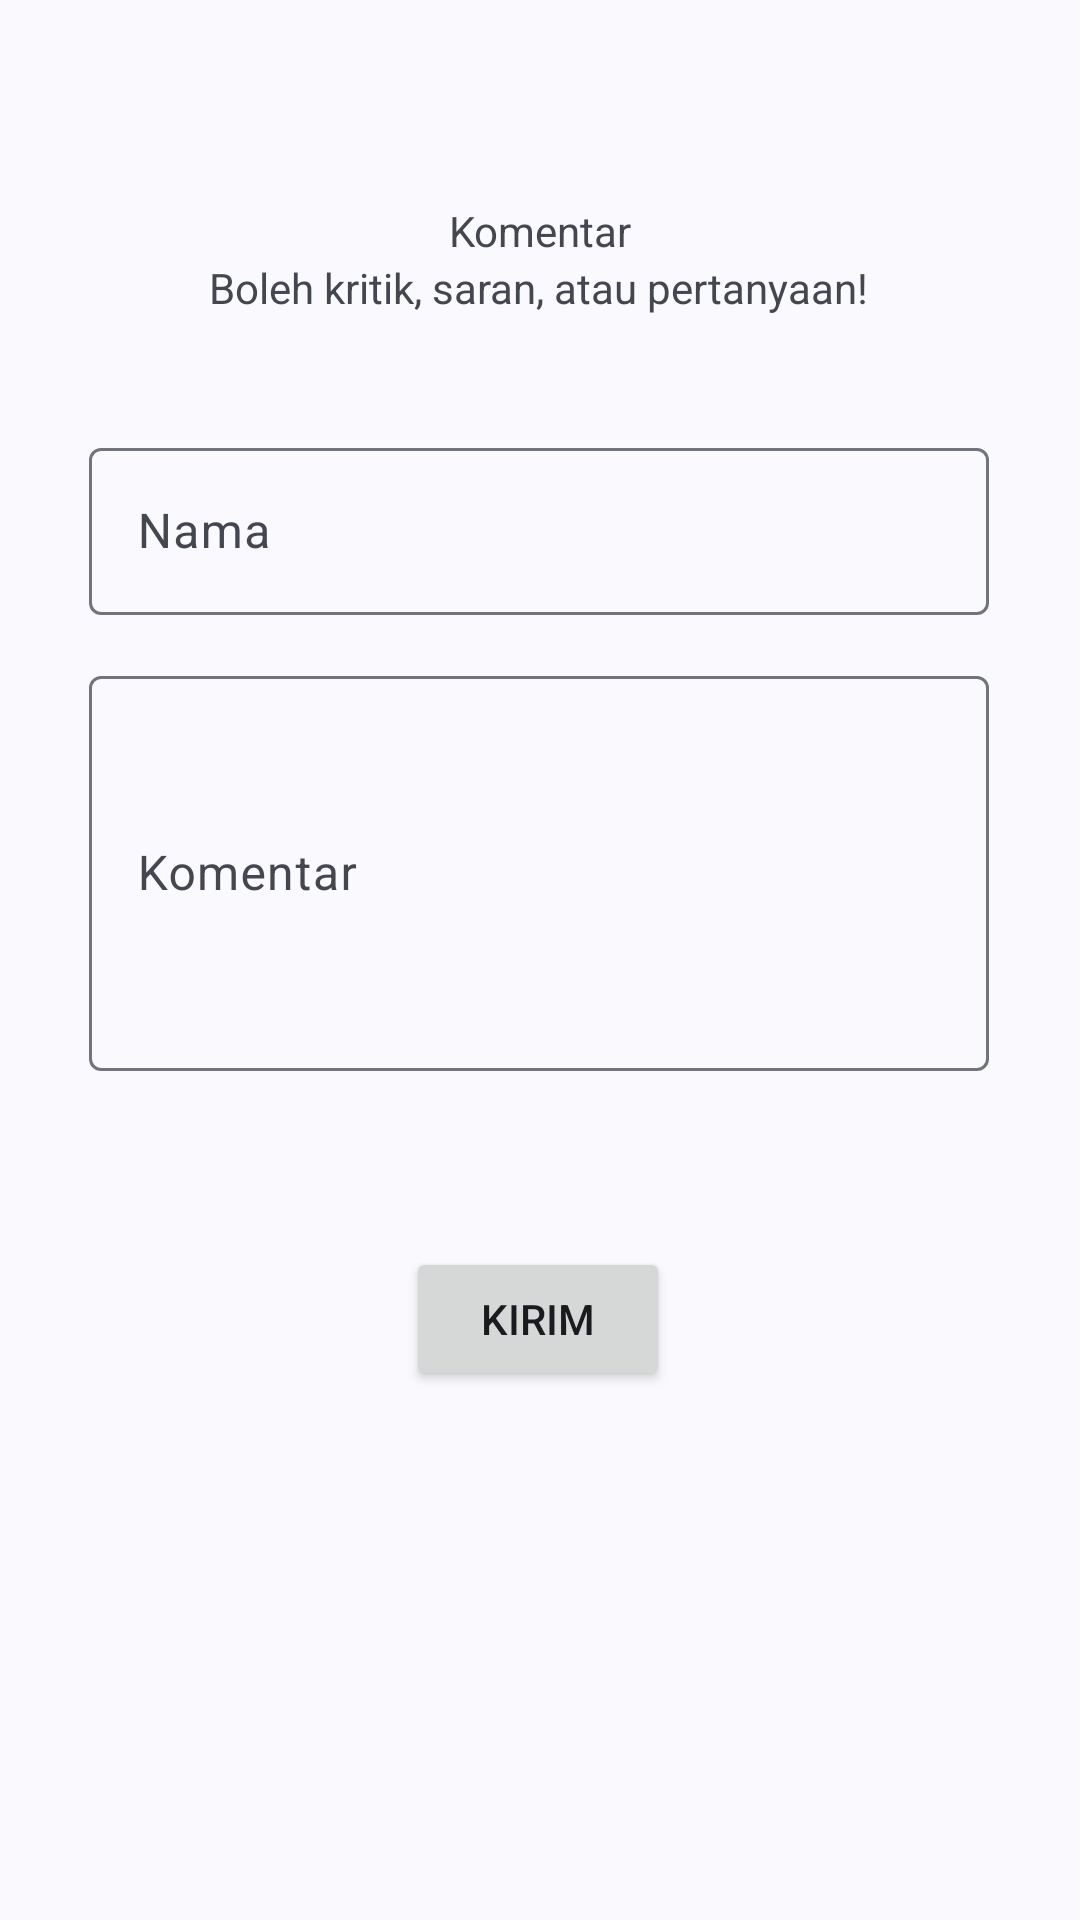

The Android layout XML behind this screen, and the referenced resources:
<!-- AndroidManifest.xml: application theme Theme.KamusIstilahHukum -->
<!-- res/layout/fragment_comment.xml -->
<?xml version="1.0" encoding="utf-8"?>
<androidx.constraintlayout.widget.ConstraintLayout xmlns:android="http://schemas.android.com/apk/res/android"
    xmlns:app="http://schemas.android.com/apk/res-auto"
    xmlns:tools="http://schemas.android.com/tools"
    android:layout_width="match_parent"
    android:layout_height="match_parent"
    android:orientation="vertical"
    tools:context=".CommentFragment">

    <TextView
        android:id="@+id/tvTitle"
        android:layout_width="wrap_content"
        android:layout_height="wrap_content"
        android:text="Komentar"
        app:layout_constraintBottom_toTopOf="@+id/tvSubtitle"
        app:layout_constraintEnd_toEndOf="parent"
        app:layout_constraintStart_toStartOf="parent"
        app:layout_constraintTop_toTopOf="parent"
        app:layout_constraintVertical_bias="1.0" />

    <TextView
        android:id="@+id/tvSubtitle"
        style=" "
        android:layout_width="wrap_content"
        android:layout_height="wrap_content"
        android:text="Boleh kritik, saran, atau pertanyaan!"
        app:layout_constraintBottom_toBottomOf="parent"
        app:layout_constraintEnd_toEndOf="parent"
        app:layout_constraintHorizontal_bias="0.497"
        app:layout_constraintStart_toStartOf="parent"
        app:layout_constraintTop_toTopOf="parent"
        app:layout_constraintVertical_bias="0.139" />

    <com.google.android.material.textfield.TextInputLayout
        android:id="@+id/textInputLayoutNama"
        style="@style/Widget.Material3.TextInputLayout.OutlinedBox"
        android:layout_width="300dp"
        android:layout_height="wrap_content"
        android:layout_marginTop="44dp"
        android:layout_marginBottom="15dp"
        android:hint="Nama"
        app:layout_constraintBottom_toTopOf="@+id/textInputLayoutKomentar"
        app:layout_constraintEnd_toEndOf="parent"
        app:layout_constraintHorizontal_bias="0.495"
        app:layout_constraintStart_toStartOf="parent"
        app:layout_constraintTop_toBottomOf="@+id/tvSubtitle">

        <com.google.android.material.textfield.TextInputEditText
            android:id="@+id/editTextNama"
            android:layout_width="match_parent"
            android:layout_height="wrap_content" />
    </com.google.android.material.textfield.TextInputLayout>

    <com.google.android.material.textfield.TextInputLayout
        android:id="@+id/textInputLayoutKomentar"
        android:layout_width="300dp"
        android:layout_height="wrap_content"
        android:layout_marginBottom="64dp"
        android:hint="Komentar"
        app:layout_constraintBottom_toTopOf="@+id/submitButton"
        app:layout_constraintEnd_toEndOf="parent"
        app:layout_constraintHorizontal_bias="0.495"
        app:layout_constraintStart_toStartOf="parent"
        app:layout_constraintTop_toBottomOf="@+id/textInputLayoutNama"
        app:layout_constraintVertical_bias="1.0">

        <com.google.android.material.textfield.TextInputEditText
            android:id="@+id/editTextKomentar"
            android:layout_width="match_parent"
            android:layout_height="wrap_content"
            android:lines="5"
            tools:ignore="SpeakableTextPresentCheck" />
    </com.google.android.material.textfield.TextInputLayout>

    <Button
        android:id="@+id/submitButton"
        android:layout_width="wrap_content"
        android:layout_height="wrap_content"
        android:text="Kirim"
        app:icon="@android:drawable/ic_menu_send"
        app:iconPadding="2dp"
        app:layout_constraintBottom_toBottomOf="parent"
        app:layout_constraintEnd_toEndOf="parent"
        app:layout_constraintHorizontal_bias="0.498"
        app:layout_constraintStart_toStartOf="parent"
        app:layout_constraintTop_toTopOf="parent"
        app:layout_constraintVertical_bias="0.702" />

    <TextView
        android:id="@+id/textViewNama"
        android:layout_width="wrap_content"
        android:layout_height="wrap_content"
        android:layout_marginStart="128dp"
        app:layout_constraintBottom_toBottomOf="parent"
        app:layout_constraintStart_toStartOf="parent"
        app:layout_constraintTop_toBottomOf="@+id/submitButton"
        app:layout_constraintVertical_bias="0.19" />

    <TextView
        android:id="@+id/textViewKomen"
        android:layout_width="wrap_content"
        android:layout_height="wrap_content"
        android:layout_marginEnd="140dp"
        android:layout_marginBottom="168dp"
        app:layout_constraintBottom_toBottomOf="parent"
        app:layout_constraintEnd_toEndOf="parent"
        app:layout_constraintHorizontal_bias="0.979"
        app:layout_constraintStart_toEndOf="@+id/textViewNama"
        app:layout_constraintTop_toBottomOf="@+id/submitButton"
        app:layout_constraintVertical_bias="1.0" />

</androidx.constraintlayout.widget.ConstraintLayout>
<!-- resources referenced by this layout -->
<resources>
  <style name="Theme.KamusIstilahHukum" parent="Theme.Material3.DynamicColors.DayNight">
          
  
  
  
  
  
  
  
          
          <item name="colorPrimary">@color/teal_700</item>
          <item name="colorPrimaryVariant">@color/green_legal_theme</item>
          <item name="colorOnPrimary">@color/white</item>
          
          <item name="colorSecondary">@color/purple_500</item>
          <item name="colorSecondaryVariant">@color/purple_700</item>
          <item name="colorOnSecondary">@color/white</item>
          
          <item name="android:statusBarColor" tools:targetApi="l">?attr/colorPrimaryVariant</item>
          
      </style>
  <color name="teal_700">#FF018786</color>
  <color name="green_legal_theme">#006634</color>
  <color name="white">#FFFFFFFF</color>
  <color name="purple_500">#FF6200EE</color>
  <color name="purple_700">#FF3700B3</color>
</resources>
